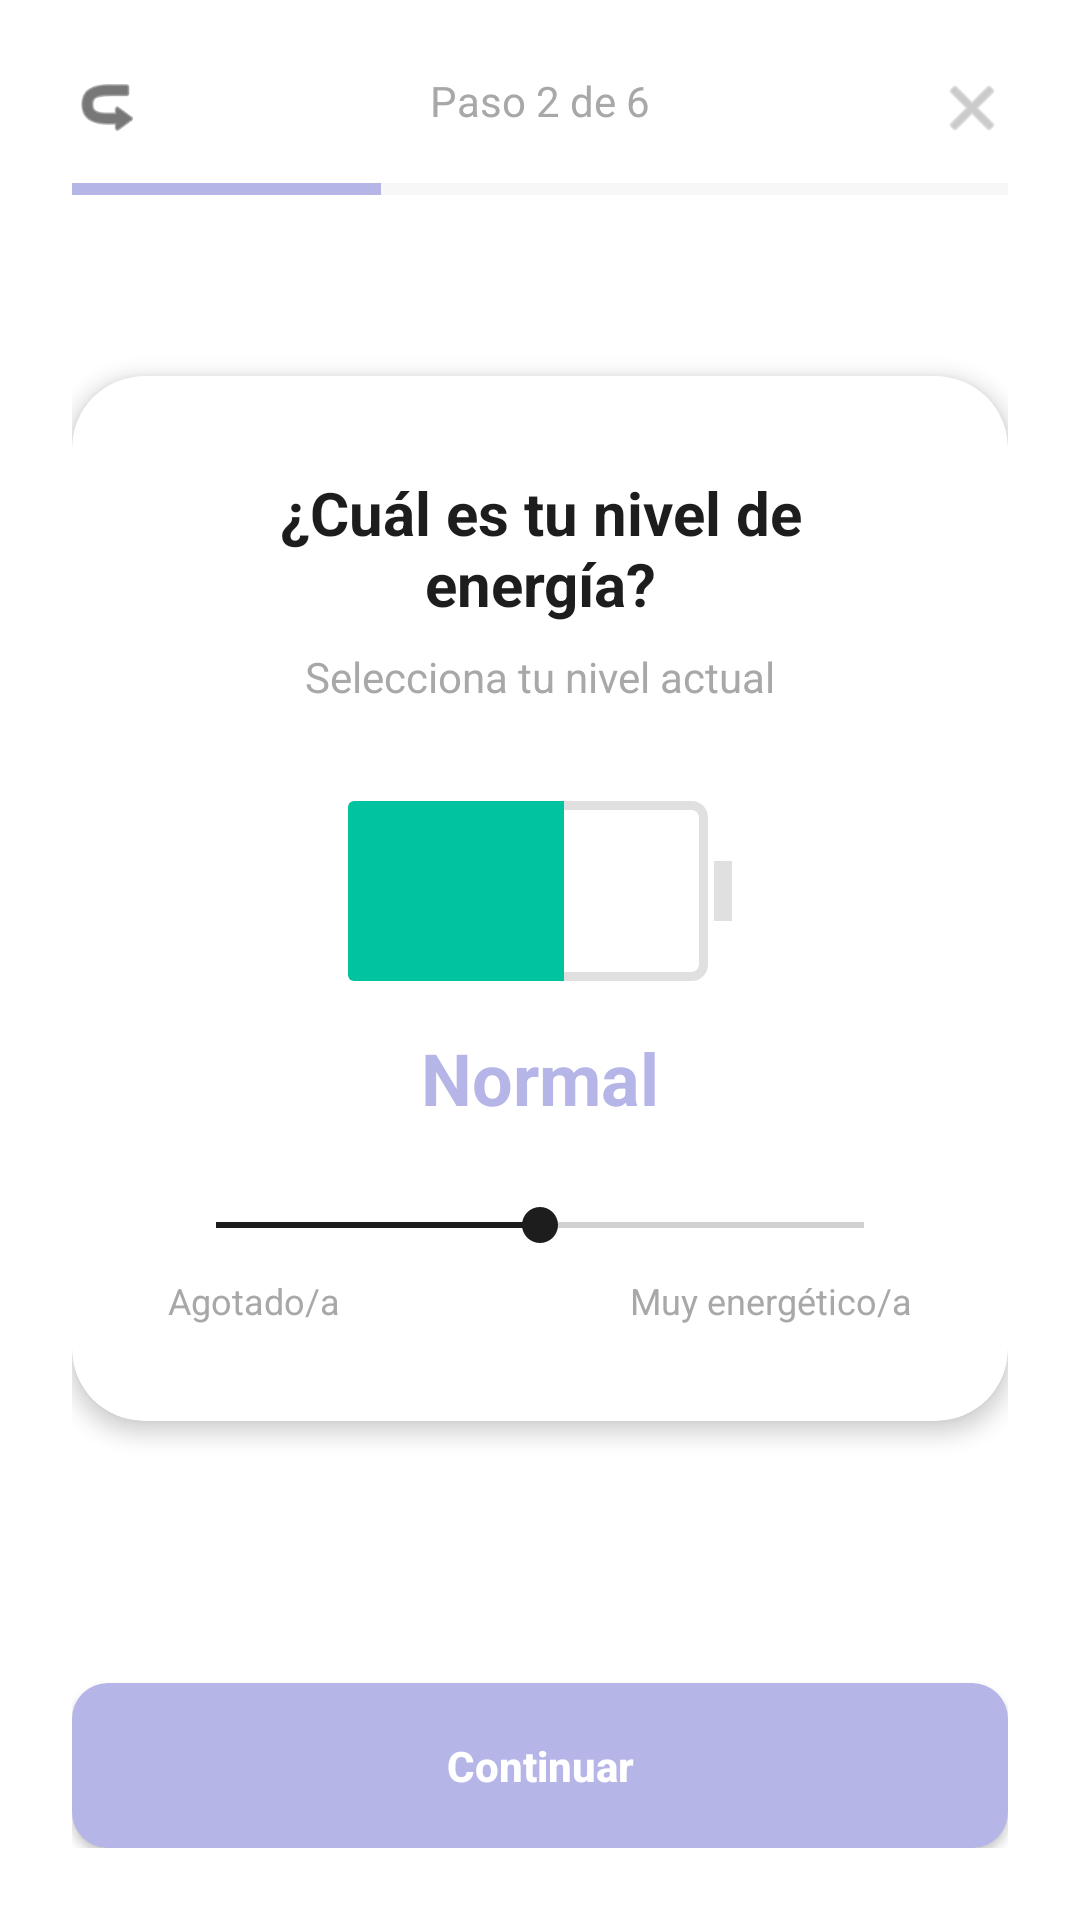

Android layout source for this screen:
<!-- AndroidManifest.xml: application theme Theme._5HT_App_Frontend_Android -->
<!-- res/layout/activity_energy.xml -->
<?xml version="1.0" encoding="utf-8"?>
<androidx.constraintlayout.widget.ConstraintLayout xmlns:android="http://schemas.android.com/apk/res/android"
    xmlns:app="http://schemas.android.com/apk/res-auto"
    xmlns:tools="http://schemas.android.com/tools"
    android:id="@+id/main"
    android:layout_width="match_parent"
    android:layout_height="match_parent"
    android:background="@color/white"
    android:padding="24dp">

    <ImageView
        android:id="@+id/btnClose"
        android:layout_width="24dp"
        android:layout_height="24dp"
        android:src="@android:drawable/ic_menu_close_clear_cancel"
        app:tint="@color/text_secondary"
        app:layout_constraintTop_toTopOf="parent"
        app:layout_constraintEnd_toEndOf="parent"/>

    <ImageView
        android:id="@+id/btnBack"
        android:layout_width="24dp"
        android:layout_height="24dp"
        android:src="@android:drawable/ic_menu_revert"
        android:rotation="180"
        app:tint="@color/text_primary"
        app:layout_constraintTop_toTopOf="parent"
        app:layout_constraintStart_toStartOf="parent"/>

    <TextView
        android:id="@+id/tvStep"
        android:layout_width="wrap_content"
        android:layout_height="wrap_content"
        android:text="Paso 2 de 6"
        android:textColor="@color/text_secondary"
        app:layout_constraintTop_toTopOf="parent"
        app:layout_constraintStart_toStartOf="parent"
        app:layout_constraintEnd_toEndOf="parent"/>

    <ProgressBar
        android:id="@+id/progressBar"
        style="?android:attr/progressBarStyleHorizontal"
        android:layout_width="match_parent"
        android:layout_height="8dp"
        android:layout_marginTop="16dp"
        android:max="100"
        android:progress="33"
        android:progressTint="@color/primary_soft_purple"
        android:progressBackgroundTint="#E0E0E0"
        app:layout_constraintTop_toBottomOf="@id/tvStep"/>

    <androidx.cardview.widget.CardView
        android:layout_width="match_parent"
        android:layout_height="wrap_content"
        app:cardCornerRadius="24dp"
        app:cardElevation="4dp"
        app:cardBackgroundColor="@color/white"
        app:layout_constraintTop_toBottomOf="@id/progressBar"
        app:layout_constraintBottom_toTopOf="@id/btnContinue"
        app:layout_constraintVertical_bias="0.4">

        <LinearLayout
            android:layout_width="match_parent"
            android:layout_height="wrap_content"
            android:orientation="vertical"
            android:gravity="center"
            android:padding="32dp">

            <TextView
                android:layout_width="wrap_content"
                android:layout_height="wrap_content"
                android:text="¿Cuál es tu nivel de energía?"
                android:textSize="20sp"
                android:textStyle="bold"
                android:textColor="@color/text_primary"
                android:textAlignment="center"/>

            <TextView
                android:layout_width="wrap_content"
                android:layout_height="wrap_content"
                android:text="Selecciona tu nivel actual"
                android:textColor="@color/text_secondary"
                android:layout_marginTop="8dp"/>

            <LinearLayout
                android:layout_width="wrap_content"
                android:layout_height="wrap_content"
                android:orientation="horizontal"
                android:gravity="center_vertical"
                android:layout_marginTop="32dp"
                android:layout_marginBottom="16dp">

                <ProgressBar
                    android:id="@+id/progressBattery"
                    style="?android:attr/progressBarStyleHorizontal"
                    android:layout_width="120dp"
                    android:layout_height="60dp"
                    android:max="5"
                    android:progress="3"
                    android:progressDrawable="@drawable/battery_progress_bar" />

                <View
                    android:layout_width="6dp"
                    android:layout_height="20dp"
                    android:background="#E0E0E0"
                    android:layout_marginStart="2dp"
                    android:backgroundTint="#E0E0E0"/>
            </LinearLayout>

            <TextView
                android:id="@+id/tvEnergyLabel"
                android:layout_width="wrap_content"
                android:layout_height="wrap_content"
                android:text="Normal"
                android:textSize="24sp"
                android:textStyle="bold"
                android:textColor="@color/primary_soft_purple"
                android:layout_marginBottom="24dp"/>


            <SeekBar
                android:id="@+id/seekBarEnergy"
                android:layout_width="match_parent"
                android:layout_height="wrap_content"
                android:max="4"
                android:progress="2"
                android:progressTint="@color/text_primary"
                android:thumbTint="@color/text_primary"/>

            <LinearLayout
                android:layout_width="match_parent"
                android:layout_height="wrap_content"
                android:orientation="horizontal"
                android:layout_marginTop="8dp">
                <TextView
                    android:layout_width="0dp"
                    android:layout_height="wrap_content"
                    android:layout_weight="1"
                    android:text="Agotado/a"
                    android:textSize="12sp"
                    android:textColor="@color/text_secondary"/>
                <TextView
                    android:layout_width="wrap_content"
                    android:layout_height="wrap_content"
                    android:text="Muy energético/a"
                    android:textSize="12sp"
                    android:textColor="@color/text_secondary"/>
            </LinearLayout>

        </LinearLayout>
    </androidx.cardview.widget.CardView>

    <androidx.appcompat.widget.AppCompatButton
        android:id="@+id/btnContinue"
        android:layout_width="match_parent"
        android:layout_height="55dp"
        android:background="@drawable/bg_button_primary"
        android:text="Continuar"
        android:textColor="@color/white"
        android:textStyle="bold"
        android:textAllCaps="false"
        app:layout_constraintBottom_toBottomOf="parent"
        app:layout_constraintStart_toStartOf="parent"
        app:layout_constraintEnd_toEndOf="parent"/>

</androidx.constraintlayout.widget.ConstraintLayout>
<!-- resources referenced by this layout -->
<resources>
  <color name="primary_soft_purple">#B5B5E8</color>
  <color name="text_primary">#1D1D1D</color>
  <color name="text_secondary">#A8A8A8</color>
  <color name="white">#FFFFFFFF</color>
  <!-- drawable battery_progress_bar (drawable) -->
  <?xml version="1.0" encoding="utf-8"?>
  <layer-list xmlns:android="http://schemas.android.com/apk/res/android">
  
      <item android:id="@android:id/background">
          <shape android:shape="rectangle">
              <corners android:radius="4dp" />
              <stroke android:width="3dp" android:color="#E0E0E0" /> <solid android:color="@android:color/transparent" />
          </shape>
      </item>
  
      <item android:id="@android:id/progress">
          <clip>
              <shape android:shape="rectangle">
                  <corners android:radius="2dp" />
                  <solid android:color="#00C49F" /> </shape>
          </clip>
      </item>
  </layer-list>
  <!-- drawable bg_button_primary (drawable) -->
  <?xml version="1.0" encoding="utf-8"?>
  <shape xmlns:android="http://schemas.android.com/apk/res/android">
      <solid android:color="@color/primary_soft_purple"/>
      <corners android:radius="12dp"/>
  </shape>
  <style name="Theme._5HT_App_Frontend_Android" parent="Base.Theme._5HT_App_Frontend_Android" />
  <style name="Base.Theme._5HT_App_Frontend_Android" parent="Theme.Material3.DayNight.NoActionBar">
          
          
      </style>
</resources>
